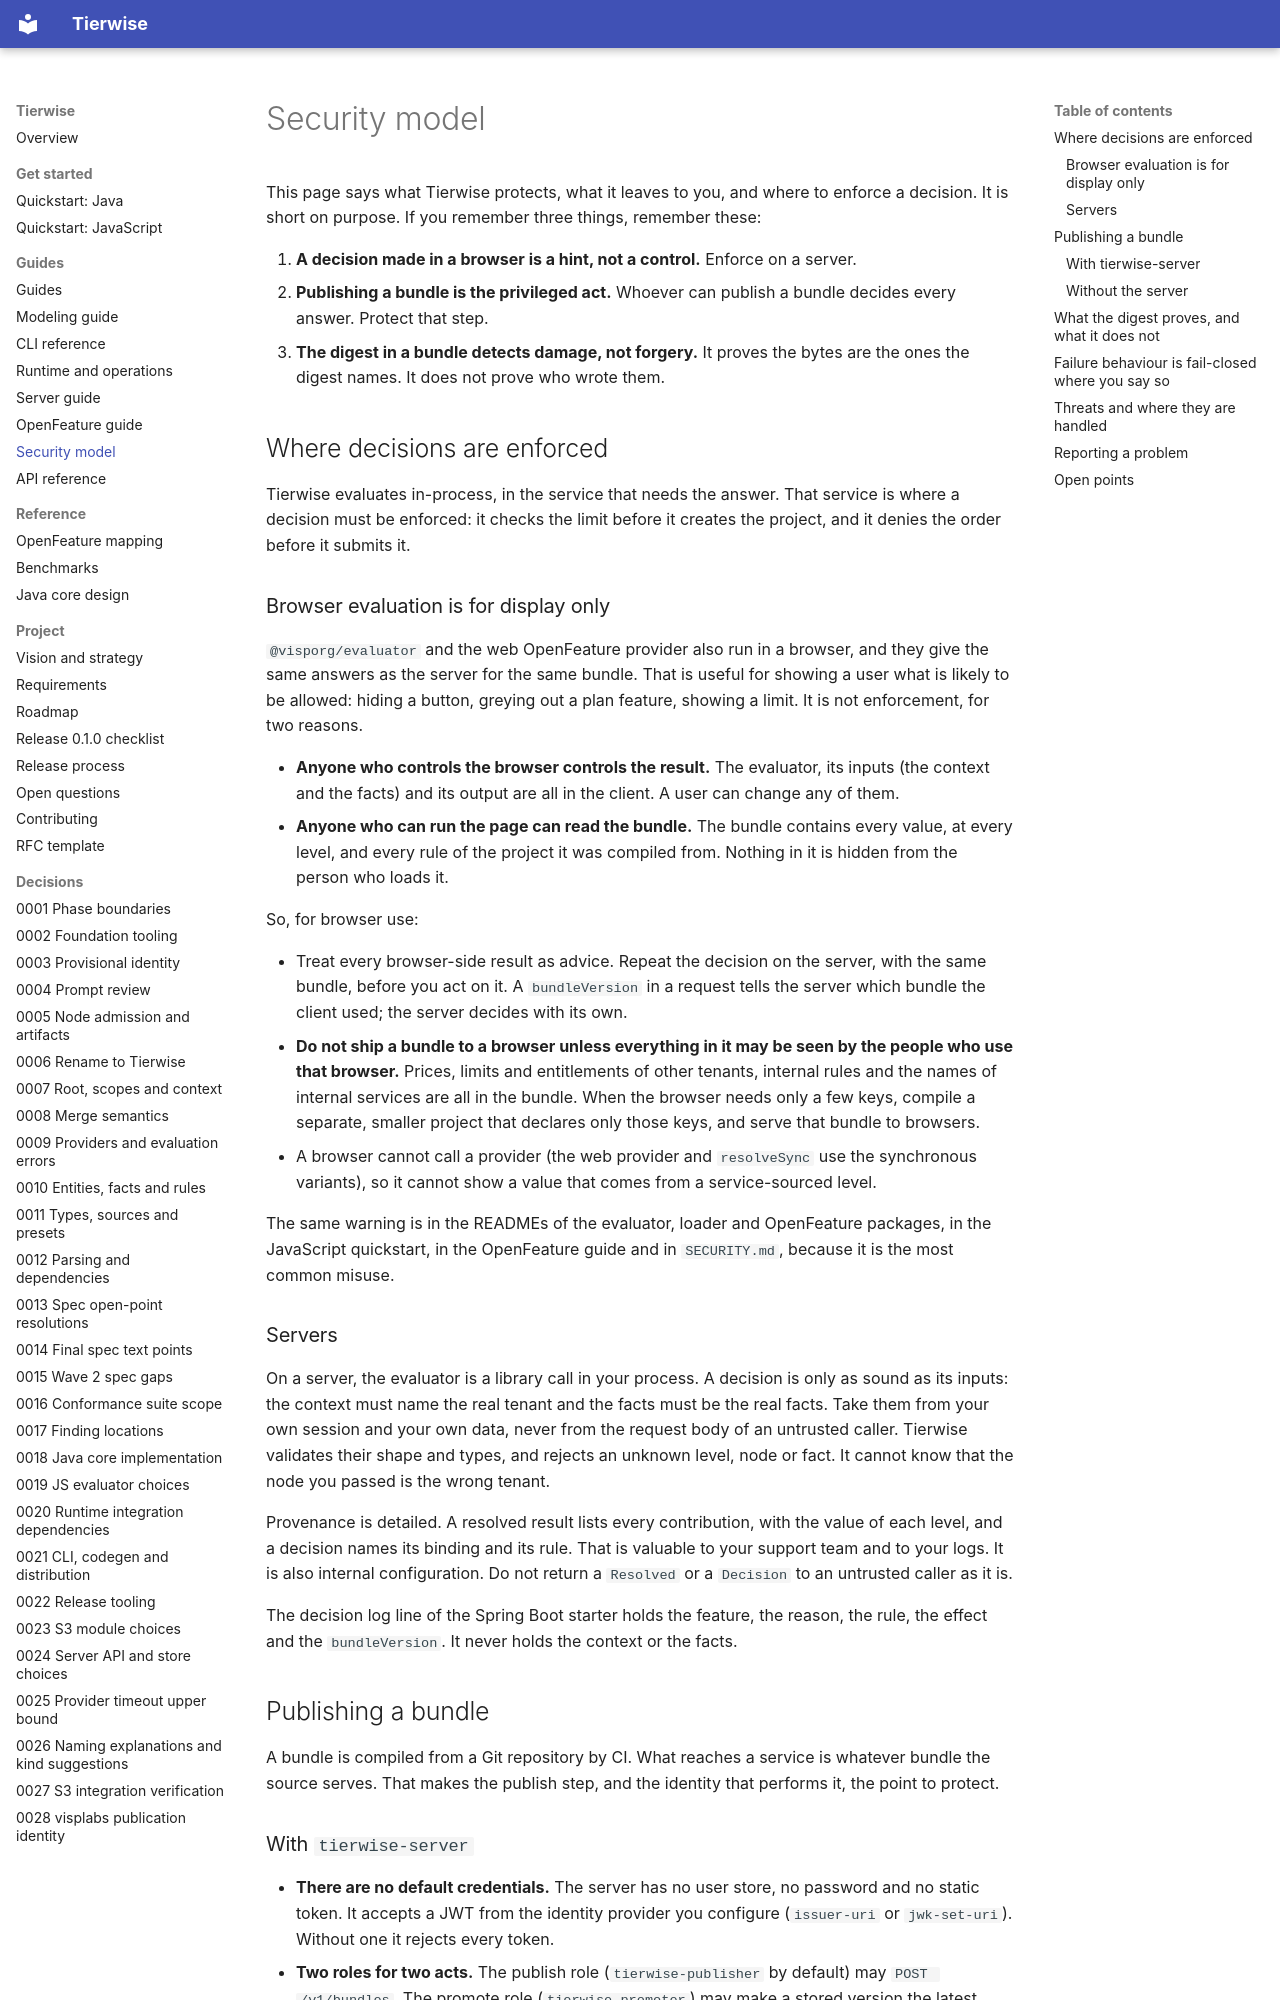

repository: djkeshawa/visp-tierwise · page: guides/security-model/index.html · generator: mkdocs

# Security model

This page says what Tierwise protects, what it leaves to you, and where to enforce a decision. It is short on
purpose. If you remember three things, remember these:

1. **A decision made in a browser is a hint, not a control.** Enforce on a server.
2. **Publishing a bundle is the privileged act.** Whoever can publish a bundle decides every answer. Protect that step.
3. **The digest in a bundle detects damage, not forgery.** It proves the bytes are the ones the digest names. It does
   not prove who wrote them.

## Where decisions are enforced

Tierwise evaluates in-process, in the service that needs the answer. That service is where a decision must be
enforced: it checks the limit before it creates the project, and it denies the order before it submits it.

### Browser evaluation is for display only

`@visporg/evaluator` and the web OpenFeature provider also run in a browser, and they give the same answers as the
server for the same bundle. That is useful for showing a user what is likely to be allowed: hiding a button, greying out a
plan feature, showing a limit. It is not enforcement, for two reasons.

- **Anyone who controls the browser controls the result.** The evaluator, its inputs (the context and the facts) and its
  output are all in the client. A user can change any of them.
- **Anyone who can run the page can read the bundle.** The bundle contains every value, at every level, and every rule of
  the project it was compiled from. Nothing in it is hidden from the person who loads it.

So, for browser use:

- Treat every browser-side result as advice. Repeat the decision on the server, with the same bundle, before you act on
  it. A `bundleVersion` in a request tells the server which bundle the client used; the server decides with its own.
- **Do not ship a bundle to a browser unless everything in it may be seen by the people who use that browser.** Prices,
  limits and entitlements of other tenants, internal rules and the names of internal services are all in the bundle.
  When the browser needs only a few keys, compile a separate, smaller project that declares only those keys, and serve
  that bundle to browsers.
- A browser cannot call a provider (the web provider and `resolveSync` use the synchronous variants), so it cannot show a
  value that comes from a service-sourced level.

The same warning is in the READMEs of the evaluator, loader and OpenFeature packages, in the JavaScript quickstart, in
the OpenFeature guide and in `SECURITY.md`, because it is the most common misuse.

### Servers

On a server, the evaluator is a library call in your process. A decision is only as sound as its inputs: the context
must name the real tenant and the facts must be the real facts. Take them from your own session and your own data, never
from the request body of an untrusted caller. Tierwise validates their shape and types, and rejects an unknown level, node or
fact. It cannot know that the node you passed is the wrong tenant.

Provenance is detailed. A resolved result lists every contribution, with the value of each level, and a decision names
its binding and its rule. That is valuable to your support team and to your logs. It is also internal configuration.
Do not return a `Resolved` or a `Decision` to an untrusted caller as it is.

The decision log line of the Spring Boot starter holds the feature, the reason, the rule, the effect and the
`bundleVersion`. It never holds the context or the facts.

## Publishing a bundle

A bundle is compiled from a Git repository by CI. What reaches a service is whatever bundle the source serves. That makes
the publish step, and the identity that performs it, the point to protect.
